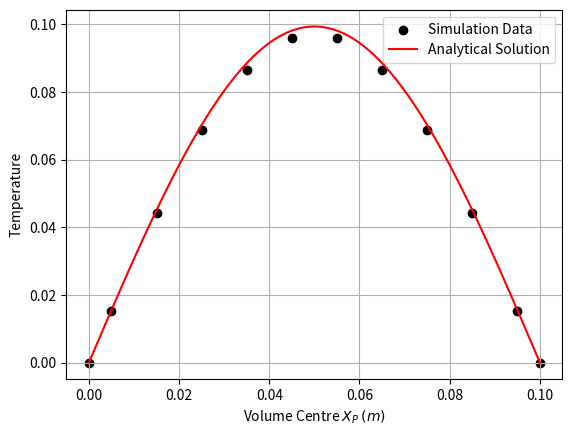

The script that saved this image:
import numpy as np
import matplotlib.pyplot as plt
import pandas as pd


def solution_analytic(x, t, alpha, l):
    return np.sin(np.pi * x / l) * np.exp(-alpha * np.pi ** 2 * t / (l ** 2))


conditions = {'t': 20.0, 'alpha': 1.17e-4, 'l': 0.1}

df = pd.DataFrame({
    'P': [],
    'Xp': [],
    'TpAnalytic': [],
    'TpNumeric': [],
    'Error': [],
})

df.loc[0] = [0, 0.00000000000000e+00, 0.00000000000000e+00, 0.00000000000000e+0, np.nan]
df.loc[1] = [1, 5.00000000000000e-03, 1.55358419552192e-02, 1.519114550741685e-02, np.nan]
df.loc[2] = [2, 1.50000000000000e-02, 4.50867694105048e-02, 4.408642135705005e-02, np.nan]
df.loc[3] = [3, 2.50000000000000e-02, 7.02242897378960e-02, 6.866621111609576e-02, np.nan]
df.loc[4] = [4, 3.50000000000000e-02, 8.84877673043450e-02, 8.652447370547318e-02, np.nan]
df.loc[5] = [5, 4.50000000000000e-02, 9.80894456765170e-02, 9.591311795710193e-02, np.nan]
df.loc[6] = [6, 5.50000000000000e-02, 9.80894456765170e-02, 9.591311795710201e-02, np.nan]
df.loc[7] = [7, 6.50000000000000e-02, 8.84877673043450e-02, 8.652447370547318e-02, np.nan]
df.loc[8] = [8, 7.50000000000000e-02, 8.84877673043450e-02, 6.866621111609558e-02, np.nan]
df.loc[9] = [9, 8.50000000000000e-02, 4.50867694105048e-02, 4.408642135705026e-02, np.nan]
df.loc[10] = [10, 9.50000000000000e-02, 1.55358419552192e-02, 1.519114550741688e-02, np.nan]
df.loc[11] = [11, 1.00000000000000e-01, 0.00000000000000e+00, 0.00000000000000e+0, np.nan]

df['Error'] = df['TpAnalytic'] - df['TpNumeric']

xplot = np.linspace(0.0, conditions['l'], 100)

plt.scatter(df['Xp'], df['TpNumeric'], color='black', label='Simulation Data')
plt.plot(xplot, solution_analytic(xplot, *conditions.values()), color='red', label='Analytical Solution')

plt.grid()

# plt.title('Simulation Results')
plt.xlabel(r'Volume Centre $X_P$ $(m)$')
plt.ylabel(r'Temperature')
plt.legend()

plt.savefig('plot.png')
plt.show()
